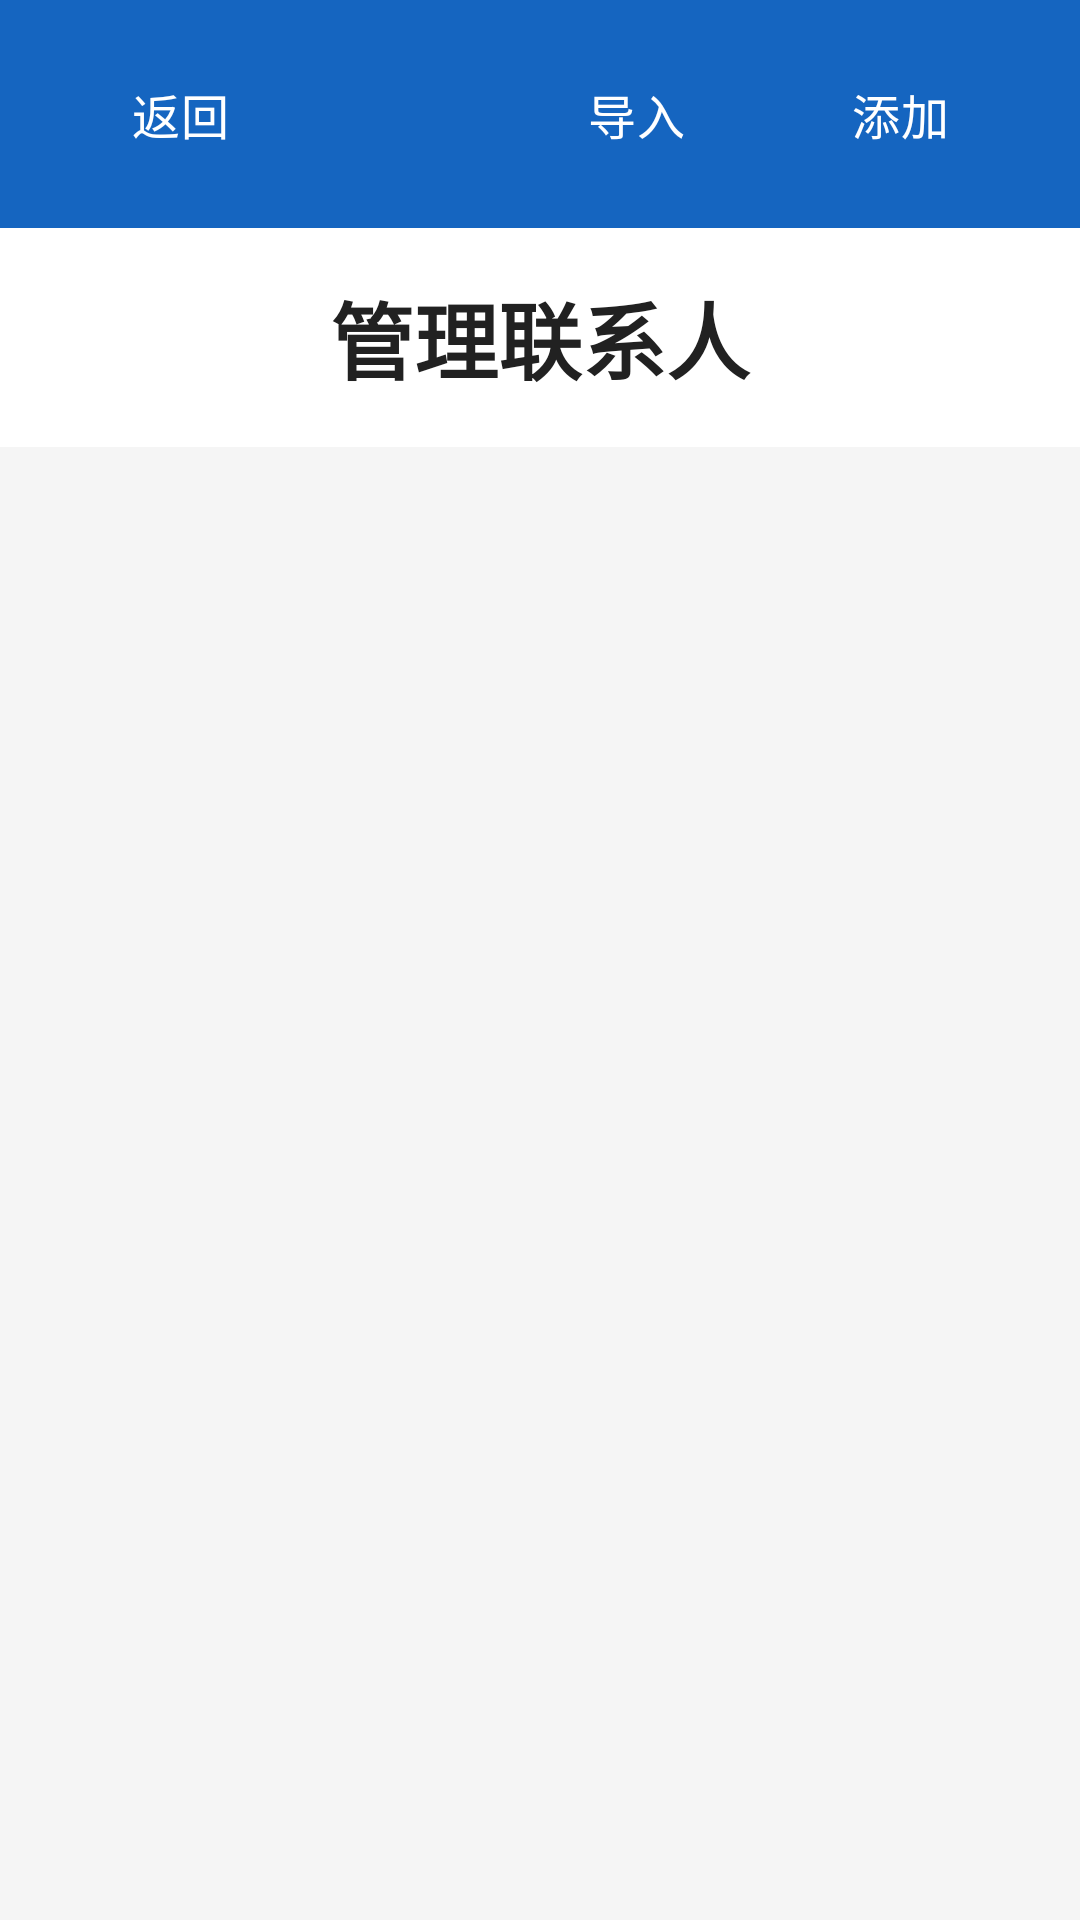

This screen was rendered from an Android layout file. Write that file and the resources it references.
<!-- AndroidManifest.xml: application theme Theme.FamilyDialer -->
<!-- res/layout/activity_manage.xml -->
<?xml version="1.0" encoding="utf-8"?>
<LinearLayout xmlns:android="http://schemas.android.com/apk/res/android"
    android:layout_width="match_parent"
    android:layout_height="match_parent"
    android:orientation="vertical"
    android:background="@color/background">

    
    <LinearLayout
        android:layout_width="match_parent"
        android:layout_height="wrap_content"
        android:background="@color/primary"
        android:gravity="center_vertical"
        android:padding="@dimen/spacing_medium">

        <Button
            android:id="@+id/btnBack"
            android:layout_width="wrap_content"
            android:layout_height="44dp"
            android:text="返回"
            android:textSize="16sp"
            android:textColor="@color/on_primary"
            android:backgroundTint="@color/primary_dark"
            style="@style/Widget.Material3.Button.TextButton" />

        <View
            android:layout_width="0dp"
            android:layout_height="0dp"
            android:layout_weight="1" />

        <Button
            android:id="@+id/btnImport"
            android:layout_width="wrap_content"
            android:layout_height="44dp"
            android:text="导入"
            android:textSize="16sp"
            android:textColor="@color/on_primary"
            android:backgroundTint="@color/primary_dark"
            style="@style/Widget.Material3.Button.TextButton" />

        <Button
            android:id="@+id/btnAdd"
            android:layout_width="wrap_content"
            android:layout_height="44dp"
            android:text="添加"
            android:textSize="16sp"
            android:textColor="@color/on_primary"
            android:backgroundTint="@color/primary_dark"
            style="@style/Widget.Material3.Button.TextButton" />
    </LinearLayout>

    
    <TextView
        android:layout_width="match_parent"
        android:layout_height="wrap_content"
        android:text="@string/title_manage"
        android:textSize="@dimen/text_title"
        android:textStyle="bold"
        android:textColor="@color/on_surface"
        android:gravity="center"
        android:padding="@dimen/spacing_medium"
        android:background="@color/surface" />

    
    <androidx.recyclerview.widget.RecyclerView
        android:id="@+id/recyclerManage"
        android:layout_width="match_parent"
        android:layout_height="match_parent"
        android:padding="@dimen/spacing_small"
        android:clipToPadding="false" />

</LinearLayout>
<!-- resources referenced by this layout -->
<resources>
  <color name="background">#F5F5F5</color>
  <color name="on_primary">#FFFFFF</color>
  <color name="on_surface">#212121</color>
  <color name="primary">#1565C0</color>
  <color name="primary_dark">#0D47A1</color>
  <color name="surface">#FFFFFF</color>
  <dimen name="spacing_medium">16dp</dimen>
  <dimen name="spacing_small">8dp</dimen>
  <dimen name="text_title">28sp</dimen>
  <string name="title_manage">管理联系人</string>
  <style name="Theme.FamilyDialer" parent="Theme.Material3.Light.NoActionBar">
          <item name="colorPrimary">@color/primary</item>
          <item name="colorPrimaryDark">@color/primary_dark</item>
          <item name="colorOnPrimary">@color/on_primary</item>
          <item name="android:colorBackground">@color/background</item>
          <item name="colorSurface">@color/surface</item>
          <item name="colorOnSurface">@color/on_surface</item>
          <item name="android:statusBarColor">@color/primary_dark</item>
      </style>
</resources>
